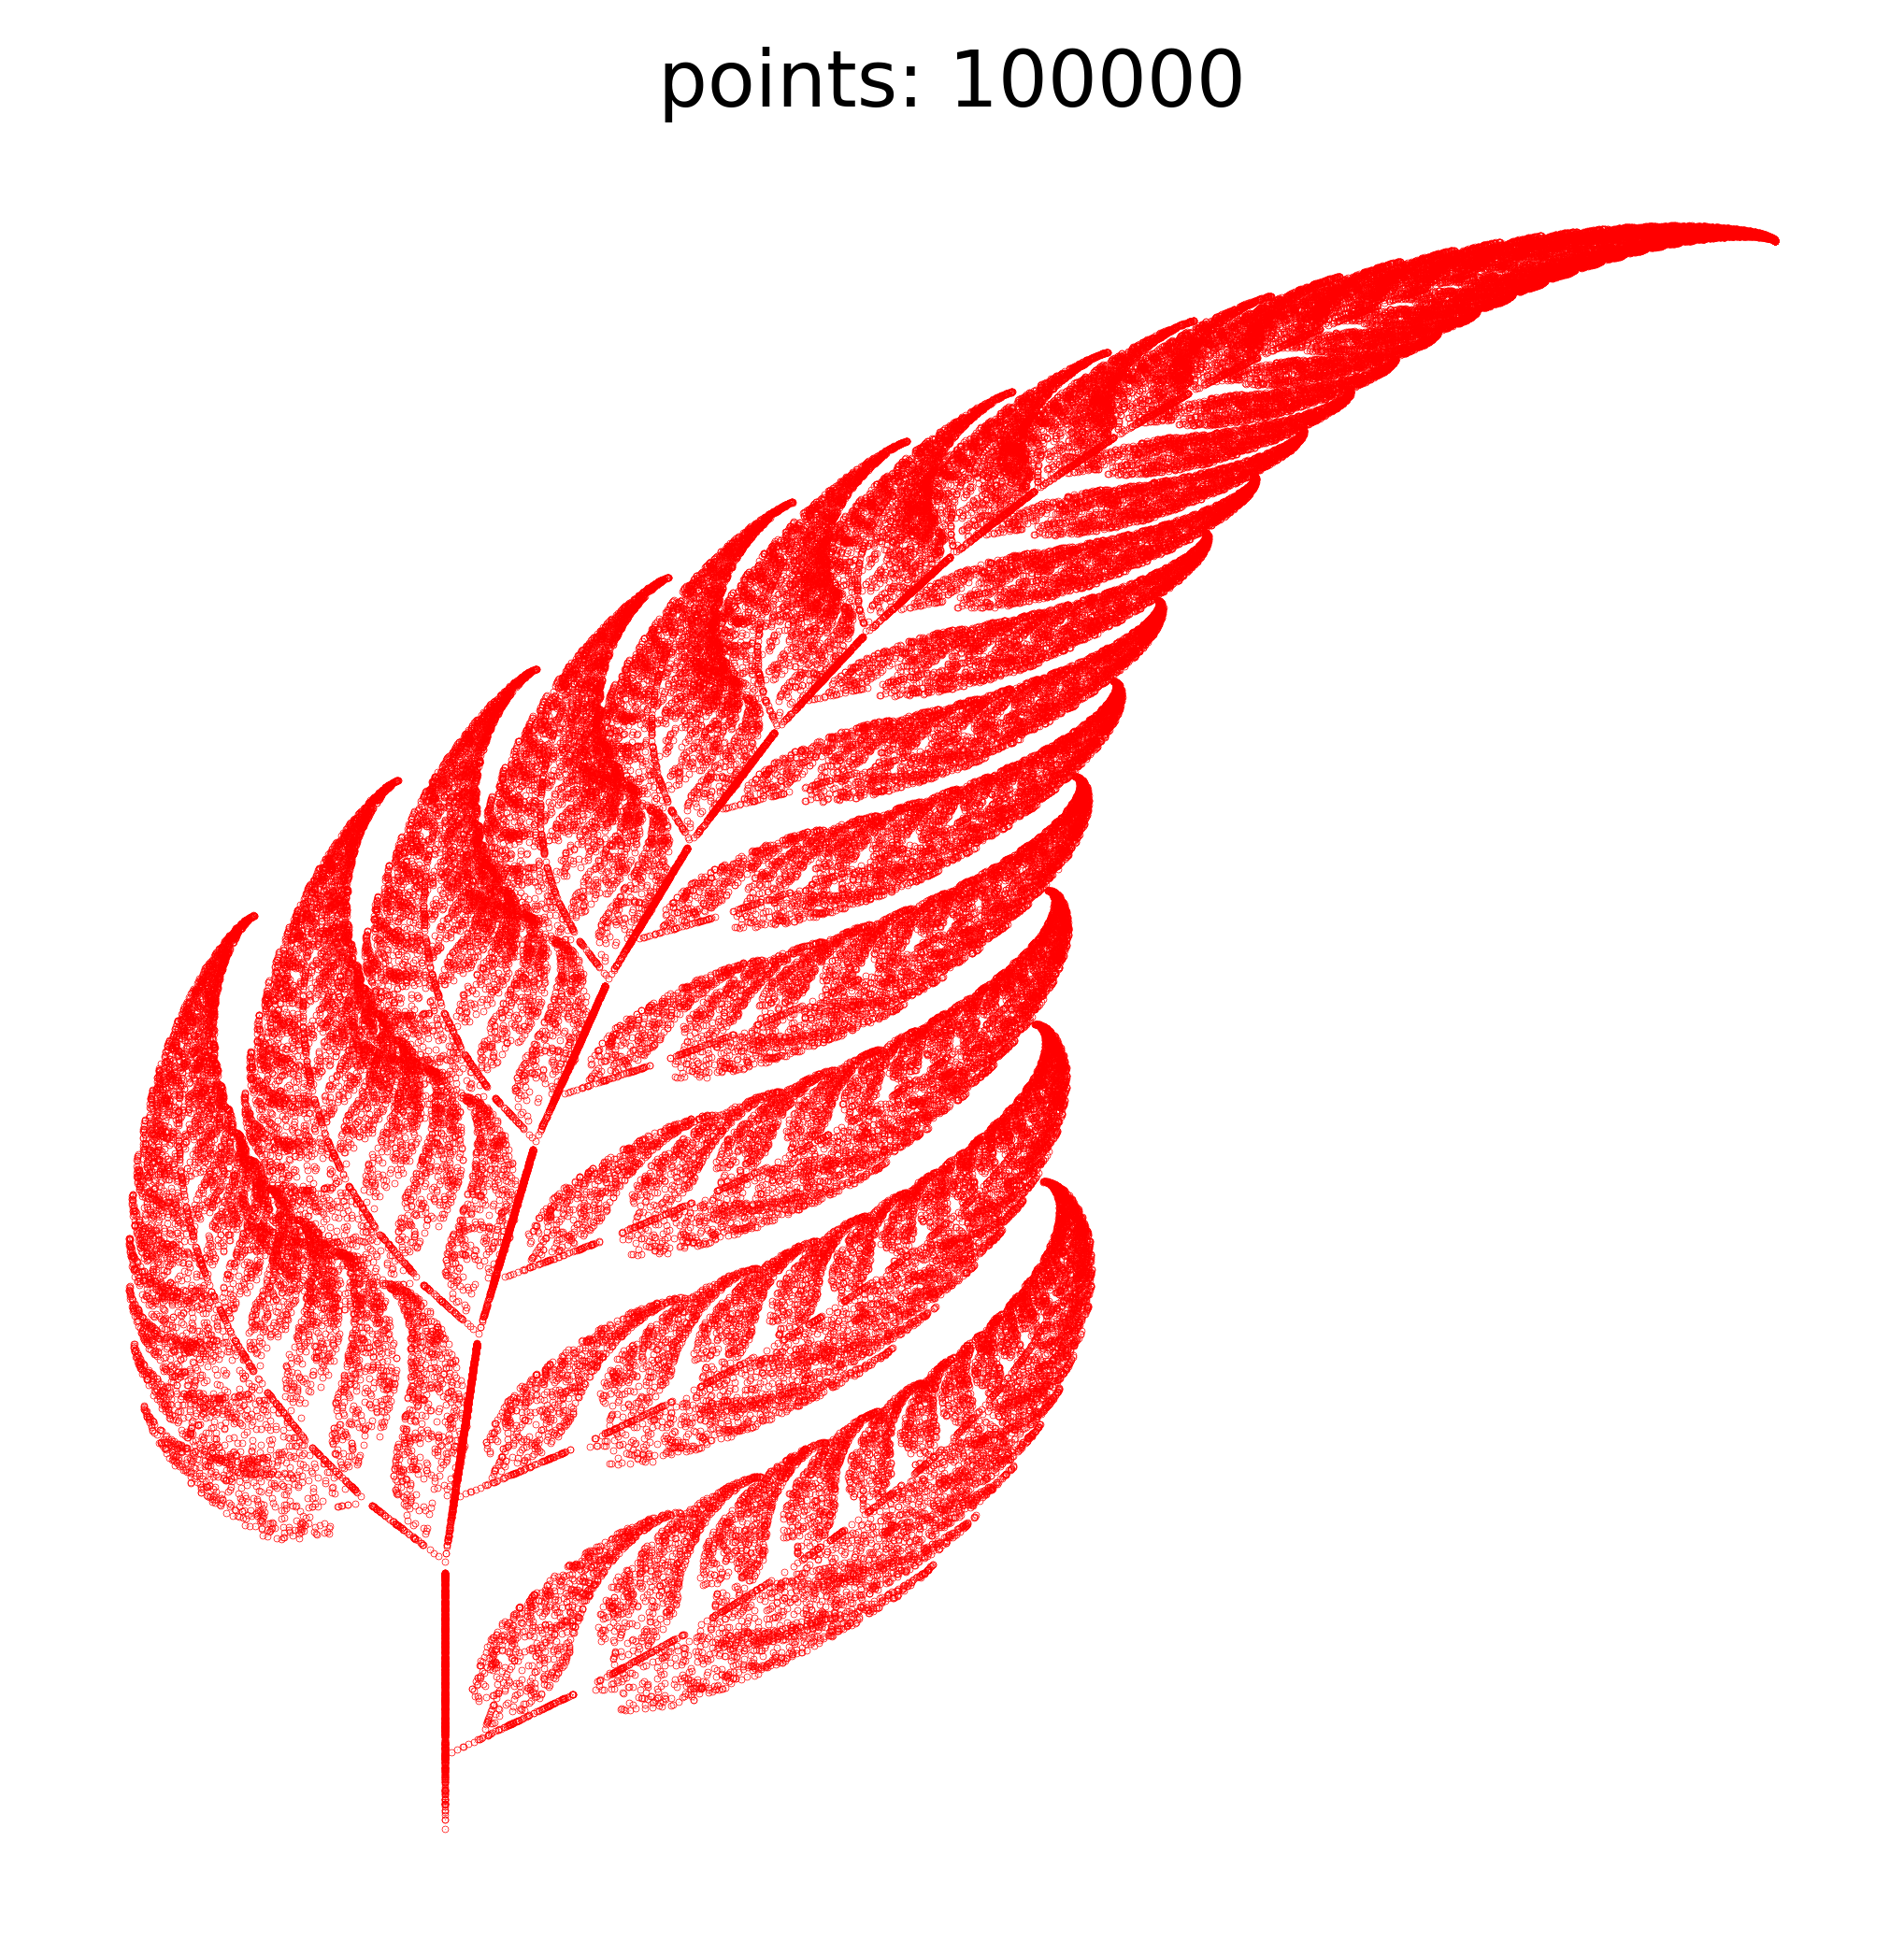

Python code for this plot:
# -*- coding: utf-8 -*-
"""
Created on Sat Oct 28 18:39:14 2023

@author: sagar
"""

import numpy as np
import matplotlib.pyplot as plt

import matplotlib
matplotlib.rcParams['figure.dpi']=500 # highres display


f1=np.matrix([[0,0],[0,0.16]])
b1=np.matrix([[0],[0]])

f2=np.matrix([[0.85,0.07],[-0.04,0.85]])
b2=np.matrix([[0],[1.6]])

f3=np.matrix([[0.2,-0.16],[0.4,0.22]])
b3=np.matrix([[0],[1.6]])

f4=np.matrix([[-0.15,0.28],[0.26,0.24]])
b4=np.matrix([[0],[0.44]])

x0=np.matrix([[0],[0]])

x=[0]
y=[0]

for i in range(100000):
    rand=np.random.randint(low=1,high=101)
    if(rand<2):
        x0=np.dot(f1,x0)
    elif(2<=rand<85):
        x0=np.dot(f2,x0)+b2
    elif(85<=rand<92):
        x0=np.dot(f3,x0)+b3
    else:
        x0=np.dot(f4,x0)+b4
        
    x.append(x0[0,0])
    y.append(x0[1,0])
    

plt.figure(figsize=(5,5))
plt.plot(x,y,'ro',markersize=0.1)
plt.title("points: 100000")
#plt.grid(color='green', linestyle='-', linewidth=1)
plt.axis('off')
plt.show()

for __var__ in dir():
    exec('del '+ __var__)
    del __var__
    
import sys
sys.exit()
